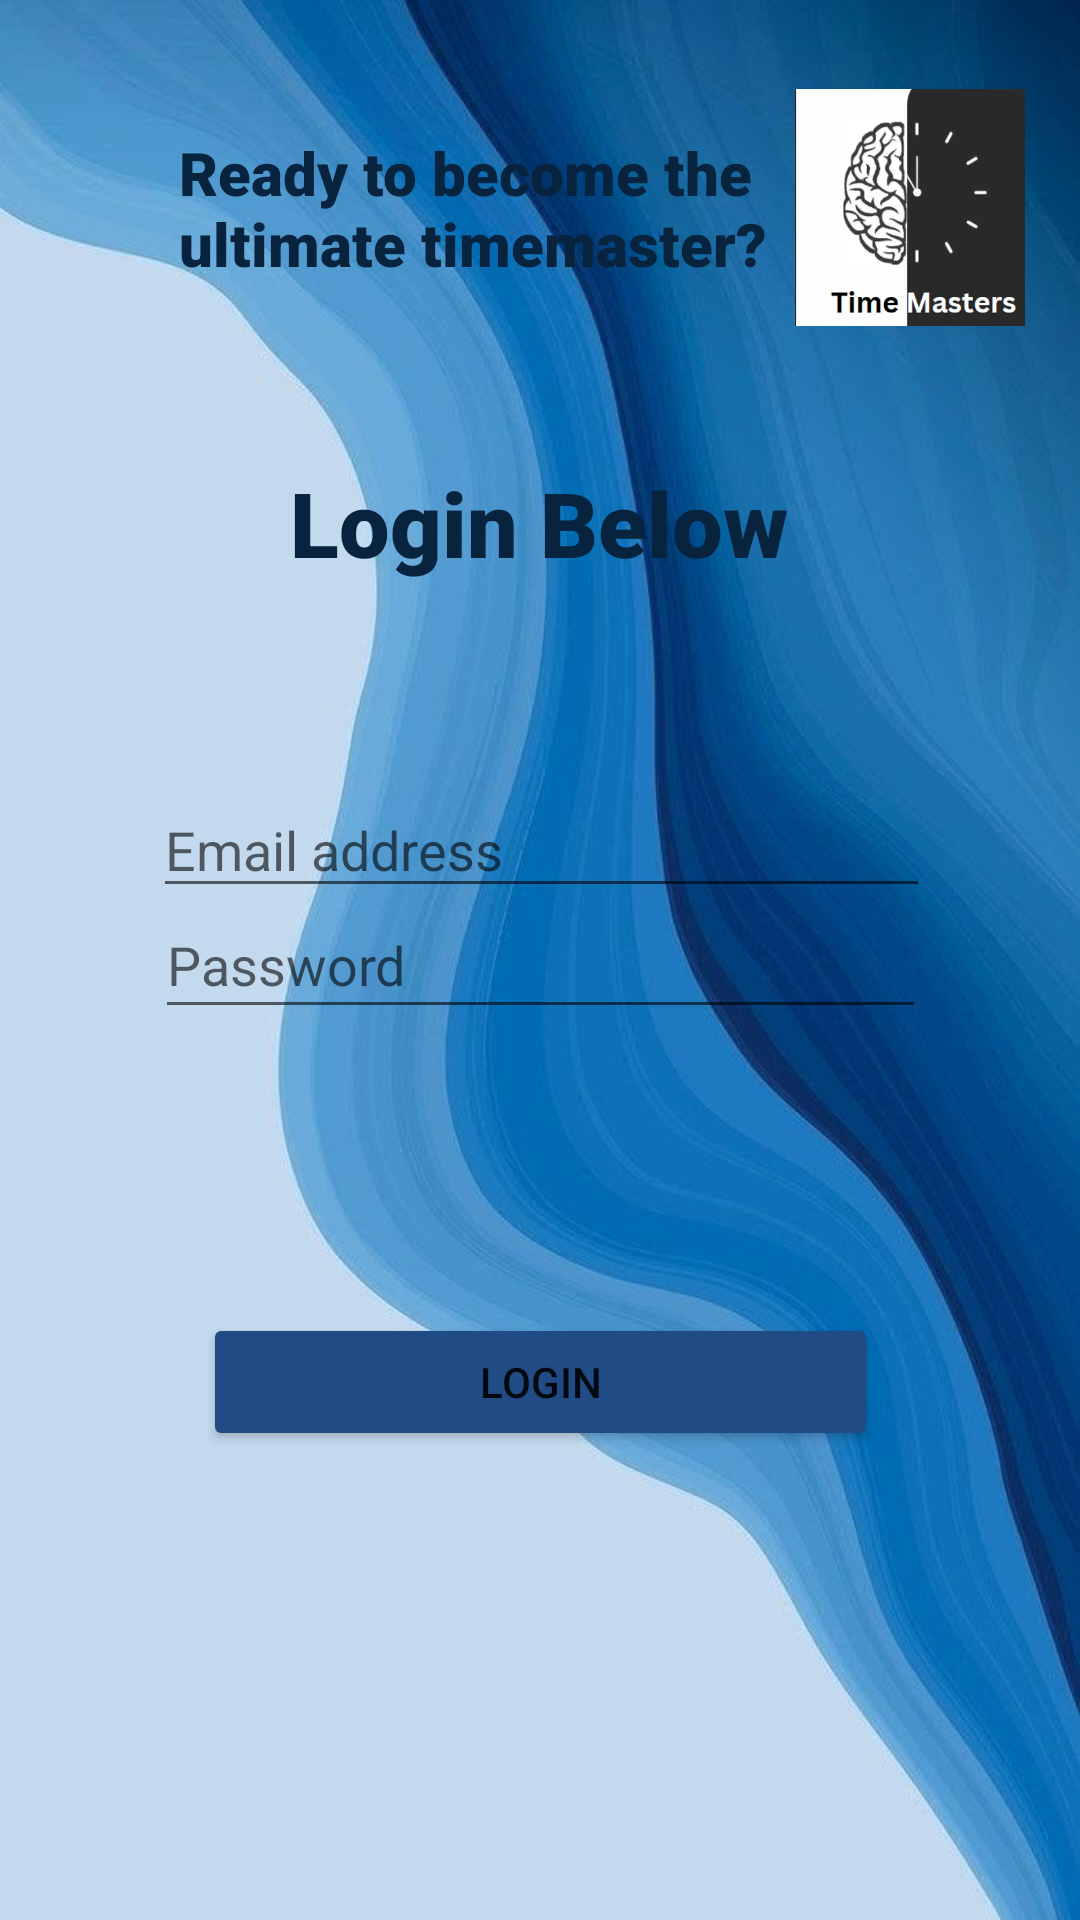

Android layout source for this screen:
<!-- AndroidManifest.xml: application theme Theme.VersionOneTaskTwo -->
<!-- res/layout/activity_login.xml -->
<?xml version="1.0" encoding="utf-8"?>
<androidx.constraintlayout.widget.ConstraintLayout xmlns:android="http://schemas.android.com/apk/res/android"
    xmlns:app="http://schemas.android.com/apk/res-auto"
    xmlns:tools="http://schemas.android.com/tools"
    android:layout_width="match_parent"
    android:layout_height="match_parent"
    tools:context=".activity_Login"
    android:background="@drawable/wallpaper">


    <ImageView
        android:id="@+id/imageView5"
        android:layout_width="86dp"
        android:layout_height="79dp"
        app:layout_constraintBottom_toBottomOf="parent"
        app:layout_constraintEnd_toEndOf="parent"
        app:layout_constraintHorizontal_bias="0.95"
        app:layout_constraintStart_toStartOf="parent"
        app:layout_constraintTop_toTopOf="parent"
        app:layout_constraintVertical_bias="0.053"
        app:srcCompat="@drawable/timemaster" />

    <TextView
        android:id="@+id/textView5"
        android:layout_width="240dp"
        android:layout_height="95dp"
        android:fontFamily="sans-serif-black"
        android:text="Ready to become the ultimate timemaster?"
        android:textColor="#08233D"
        android:textSize="20dp"
        app:layout_constraintBottom_toBottomOf="parent"
        app:layout_constraintEnd_toEndOf="parent"
        app:layout_constraintHorizontal_bias="0.497"
        app:layout_constraintStart_toStartOf="parent"
        app:layout_constraintTop_toTopOf="parent"
        app:layout_constraintVertical_bias="0.081" />

    <TextView
        android:layout_width="381dp"
        android:layout_height="wrap_content"
        android:fontFamily="sans-serif-black"
        android:text="Login Below"
        android:textAlignment="center"
        android:textColor="#08233D"
        android:textSize="30sp"
        app:layout_constraintBottom_toBottomOf="parent"
        app:layout_constraintEnd_toEndOf="parent"
        app:layout_constraintHorizontal_bias="0.533"
        app:layout_constraintStart_toStartOf="parent"
        app:layout_constraintTop_toTopOf="parent"
        app:layout_constraintVertical_bias="0.257" />

    <EditText
        android:id="@+id/editTextText"
        android:layout_width="259dp"
        android:layout_height="42dp"
        android:ems="10"
        android:hint="Email address"
        android:importantForAutofill="no"
        android:inputType="textEmailAddress"
        android:minHeight="48dp"
        app:layout_constraintBottom_toBottomOf="parent"
        app:layout_constraintEnd_toEndOf="parent"
        app:layout_constraintHorizontal_bias="0.506"
        app:layout_constraintStart_toStartOf="parent"
        app:layout_constraintTop_toTopOf="parent"
        app:layout_constraintVertical_bias="0.436"
        tools:ignore="VisualLintTextFieldSize" />

    <EditText
        android:id="@+id/editTextText2"
        android:layout_width="257dp"
        android:layout_height="46dp"
        android:ems="10"
        android:hint="@string/password"
        android:importantForAutofill="no"
        android:inputType="textPassword"
        android:minHeight="48dp"
        app:layout_constraintBottom_toBottomOf="parent"
        app:layout_constraintEnd_toEndOf="parent"
        app:layout_constraintStart_toStartOf="parent"
        app:layout_constraintTop_toTopOf="parent"
        tools:ignore="VisualLintTextFieldSize" />

    <Button
        android:id="@+id/button"
        android:layout_width="225dp"
        android:layout_height="46dp"
        android:layout_marginTop="60dp"
        android:backgroundTint="#204B84"
        android:text="@string/login"
        app:layout_constraintBottom_toBottomOf="parent"
        app:layout_constraintEnd_toEndOf="parent"
        app:layout_constraintStart_toStartOf="parent"
        app:layout_constraintTop_toTopOf="parent"
        app:layout_constraintVertical_bias="0.707"
        tools:ignore="VisualLintButtonSize" />


</androidx.constraintlayout.widget.ConstraintLayout>
<!-- resources referenced by this layout -->
<resources>
  <!-- drawable timemaster: png bitmap (drawable, 43682 bytes) -->
  <!-- drawable wallpaper: jpg bitmap (drawable, 49442 bytes) -->
  <string name="login">Login</string>
  <string name="password">Password</string>
  <style name="Theme.VersionOneTaskTwo" parent="Theme.MaterialComponents.DayNight.DarkActionBar">
          
          <item name="colorPrimary">@color/purple_500</item>
          <item name="colorPrimaryVariant">@color/purple_700</item>
          <item name="colorOnPrimary">@color/white</item>
          
          <item name="colorSecondary">@color/teal_200</item>
          <item name="colorSecondaryVariant">@color/teal_700</item>
          <item name="colorOnSecondary">@color/black</item>
          
          <item name="android:statusBarColor">?attr/colorPrimaryVariant</item>
          
      </style>
  <!-- not gathered from this repository: default colours our renderer supplied (Android Studio template values) -->
  <color name="purple_500">#FF6200EE</color>
  <color name="purple_700">#FF3700B3</color>
  <color name="teal_200">#FF03DAC5</color>
  <color name="teal_700">#FF018786</color>
  <color name="black">#FF000000</color>
  <color name="white">#FFFFFFFF</color>
</resources>
